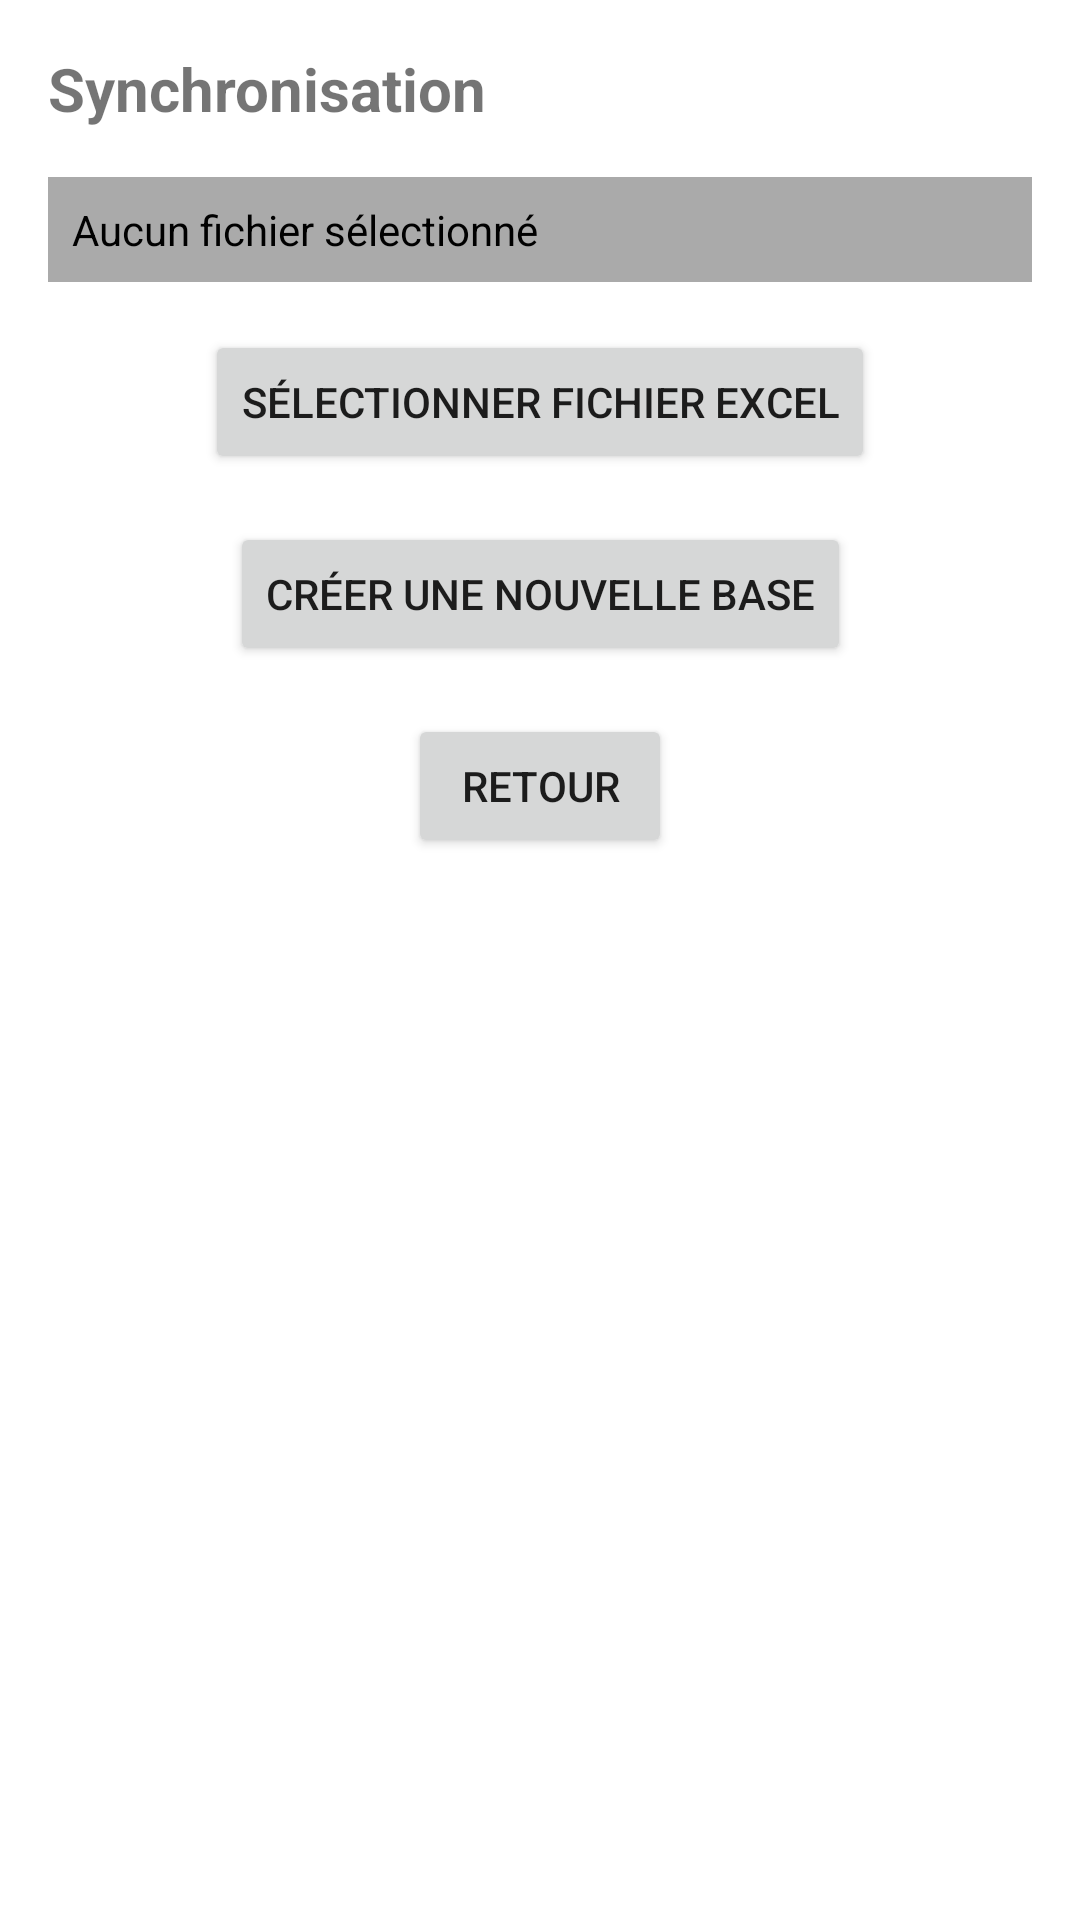

Layout XML and referenced resources for this Android screen:
<!-- AndroidManifest.xml: application theme Theme.TransporteurSanitaire -->
<!-- res/layout/fragment_synchronization.xml -->
<?xml version="1.0" encoding="utf-8"?>
<layout
    xmlns:android="http://schemas.android.com/apk/res/android"
    xmlns:app="http://schemas.android.com/apk/res-auto"
    xmlns:tools="http://schemas.android.com/tools">

    <data>
        
    </data>

    <androidx.constraintlayout.widget.ConstraintLayout
        android:layout_width="match_parent"
        android:layout_height="match_parent"
        android:padding="16dp"
        tools:context=".ui.synchronization.SynchronizationFragment">

        
        <TextView
            android:id="@+id/textViewTitle"
            android:layout_width="0dp"
            android:layout_height="wrap_content"
            android:text="@string/sync_title"
            android:textSize="20sp"
            android:textStyle="bold"
            app:layout_constraintTop_toTopOf="parent"
            app:layout_constraintStart_toStartOf="parent"
            app:layout_constraintEnd_toEndOf="parent" />

        
        <TextView
            android:id="@+id/textViewFileName"
            android:layout_width="0dp"
            android:layout_height="wrap_content"
            android:text="@string/sync_no_file_selected"
            android:padding="8dp"
            android:background="@android:color/darker_gray"
            android:textColor="@android:color/black"
            app:layout_constraintTop_toBottomOf="@id/textViewTitle"
            app:layout_constraintStart_toStartOf="parent"
            app:layout_constraintEnd_toEndOf="parent"
            android:layout_marginTop="16dp"/>

        
        <Button
            android:id="@+id/buttonBrowse"
            android:layout_width="wrap_content"
            android:layout_height="wrap_content"
            android:text="@string/sync_browse"
            app:layout_constraintTop_toBottomOf="@id/textViewFileName"
            app:layout_constraintStart_toStartOf="parent"
            app:layout_constraintEnd_toEndOf="parent"
            android:layout_marginTop="16dp"/>

        
        <Button
            android:id="@+id/buttonSync"
            android:layout_width="wrap_content"
            android:layout_height="wrap_content"
            android:text="@string/sync_update_database"
            app:layout_constraintTop_toBottomOf="@id/buttonBrowse"
            app:layout_constraintStart_toStartOf="parent"
            app:layout_constraintEnd_toEndOf="parent"
            android:layout_marginTop="16dp"
            android:visibility="gone"/>

        
        <Button
            android:id="@+id/buttonCreateNew"
            android:layout_width="wrap_content"
            android:layout_height="wrap_content"
            android:text="@string/sync_create_new_database"
            app:layout_constraintTop_toBottomOf="@id/buttonSync"
            app:layout_constraintStart_toStartOf="parent"
            app:layout_constraintEnd_toEndOf="parent"
            android:layout_marginTop="16dp"/>

        
        <TextView
            android:id="@+id/textViewError"
            android:layout_width="0dp"
            android:layout_height="wrap_content"
            android:textColor="@android:color/holo_red_dark"
            android:text="@string/sync_no_file_selected"
            android:visibility="gone"
            app:layout_constraintTop_toBottomOf="@id/buttonCreateNew"
            app:layout_constraintStart_toStartOf="parent"
            app:layout_constraintEnd_toEndOf="parent"
            android:layout_marginTop="8dp"/>

        
        <Button
            android:id="@+id/buttonCancel"
            android:layout_width="wrap_content"
            android:layout_height="wrap_content"
            android:text="@string/sync_cancel"
            app:layout_constraintTop_toBottomOf="@id/textViewError"
            app:layout_constraintStart_toStartOf="parent"
            app:layout_constraintEnd_toEndOf="parent"
            android:layout_marginTop="16dp"/>
    </androidx.constraintlayout.widget.ConstraintLayout>
</layout>
<!-- resources referenced by this layout -->
<resources>
  <string name="sync_browse">Sélectionner fichier Excel</string>
  <string name="sync_cancel">Retour</string>
  <string name="sync_create_new_database">Créer une nouvelle base</string>
  <string name="sync_no_file_selected">Aucun fichier sélectionné</string>
  <string name="sync_title">Synchronisation</string>
  <string name="sync_update_database">Valider / MàJ</string>
  <style name="Theme.TransporteurSanitaire" parent="Theme.MaterialComponents.Light.NoActionBar">
          
          <item name="colorPrimary">@color/purple_500</item>
          <item name="colorPrimaryVariant">@color/purple_700</item>
          <item name="colorSecondary">@color/teal_200</item>
          
      </style>
  <!-- not gathered from this repository: default colours our renderer supplied (Android Studio template values) -->
  <color name="purple_500">#FF6200EE</color>
  <color name="purple_700">#FF3700B3</color>
  <color name="teal_200">#FF03DAC5</color>
</resources>
